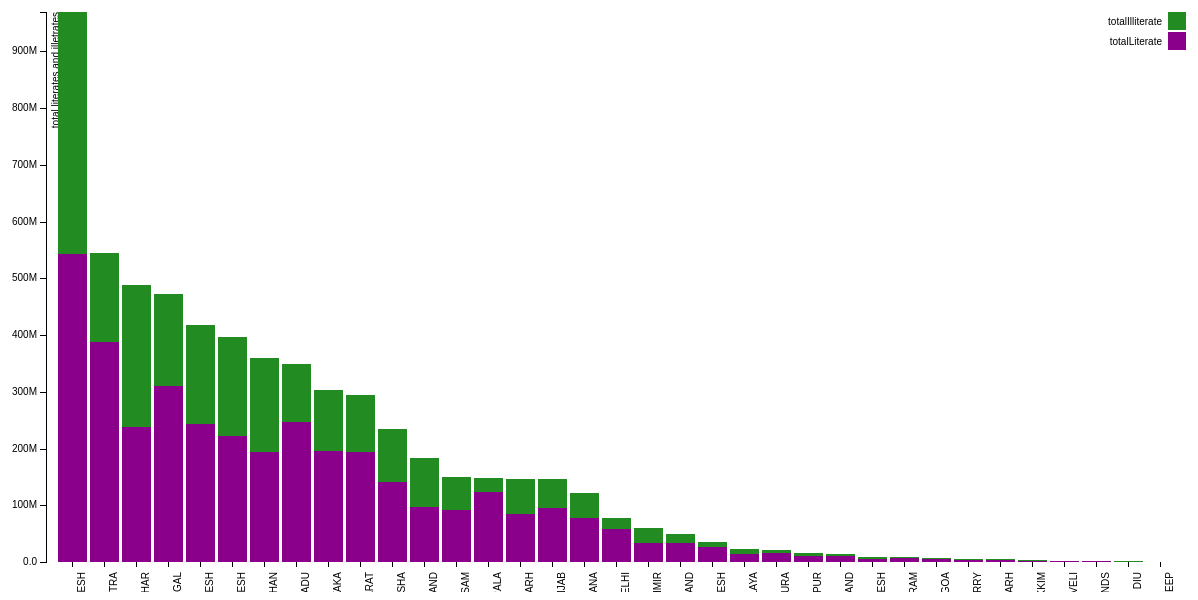
D3 v3 page, settled after 480 driven frames (8 s of simulated time); the page loaded 1 data file(s).



var margin = {top: 20, right: 20, bottom: 30, left: 40},
    width = 1200 - margin.left - margin.right,
    height = 600 - margin.top - margin.bottom;

var x = d3.scale.ordinal()
    .rangeRoundBands([0, width], .1);

var y = d3.scale.linear()
    .rangeRound([height, 0]);

var color = d3.scale.ordinal()
    .range(["#8B008B", "#228B22"]);

var xAxis = d3.svg.axis()
    .scale(x)
    .orient("bottom")
    .tickSize(5)
    .tickPadding(0);

var yAxis = d3.svg.axis()
    .scale(y)
    .orient("left")
     .tickFormat(d3.format(".2s"));

var svg = d3.select("body").append("svg")
    .attr("width", width + margin.left + margin.right)
    .attr("height", height + margin.top + margin.bottom)
  .append("g")
    .attr("transform", "translate(" + margin.left + "," + margin.top + ")");

d3.json("includes/js/third.json", function(error, data) {
  if (error) throw error;

  color.domain(["totalLiterate","totalIlliterate"]);

  data.forEach(function(d) {
    var y0 = 0;
    d.ages = color.domain().map(function(name) { return {name: name, y0: y0, y1: y0 += +d[name]}; });
    d.total = d.ages[d.ages.length - 1].y1;
  });

  data.sort(function(a, b) { return b.total - a.total; });

  x.domain(data.map(function(d) { return d["statename"]; }));
  y.domain([0, d3.max(data, function(d) { return d.total; })]);

  svg.append("g")
      .attr("class", "x axis")
      .attr("transform", "translate(0," + height + ")")
      .call(xAxis)
      .selectAll('text').style("text-anchor", "end")
      .attr('transform','rotate(-90)')
      .attr("x",-10);

  svg.append("g")
      .attr("class", "y axis")
      .call(yAxis)
    .append("text")
      .attr("transform", "rotate(-90)")
      .attr("y", 6)
      .attr("dy", ".71em")
      .style("text-anchor", "end")
      .text("total literates and illetrates");

  var state = svg.selectAll(".state")
      .data(data)
    .enter().append("g")
      .attr("class", "g")
      .attr("transform", function(d) { return "translate(" + x(d["statename"]) + ",0)"; });

  state.selectAll("rect")
      .data(function(d) { return d.ages; })
    .enter().append("rect")
      .attr("width", x.rangeBand())
      .attr("y", function(d) { return y(d.y1); })
      .attr("height", function(d) { return y(d.y0) - y(d.y1); })
      .style("fill", function(d) { return color(d.name); });

  var legend = svg.selectAll(".legend")
      .data(color.domain().slice().reverse())
    .enter().append("g")
      .attr("class", "legend")
      .attr("transform", function(d, i) { return "translate(0," + i * 20 + ")"; });

  legend.append("rect")
      .attr("x", width - 18)
      .attr("width", 18)
      .attr("height", 18)
      .style("fill", color);

  legend.append("text")
      .attr("x", width - 24)
      .attr("y", 9)
      .attr("dy", ".35em")
      .style("text-anchor", "end")
      .text(function(d) { return d; });

});



### data: includes/js/third.json
[
 {
  "statename": "State - JAMMU & KASHMIR",
  "totalLiterate": 32916160,
  "totalIlliterate": 26922208
 },
 {
  "statename": "State - HIMACHAL PRADESH",
  "totalLiterate": 25947292,
  "totalIlliterate": 9996628
 },
 {
  "statename": "State - PUNJAB",
  "totalLiterate": 94856756,
  "totalIlliterate": 51557312
 },
 {
  "statename": "State - CHANDIGARH",
  "totalLiterate": 3749488,
  "totalIlliterate": 1268656
 },
 {
  "statename": "State - UTTARAKHAND",
  "totalLiterate": 33061220,
  "totalIlliterate": 16021624
 },
 {
  "statename": "State - HARYANA",
  "totalLiterate": 78037132,
  "totalIlliterate": 43823176
 },
 {
  "statename": "State - NCT OF DELHI",
  "totalLiterate": 58690504,
  "totalIlliterate": 19710496
 },
 {
  "statename": "State - RAJASTHAN",
  "totalLiterate": 193384372,
  "totalIlliterate": 166649884
 },
 "... 27 more items"
]